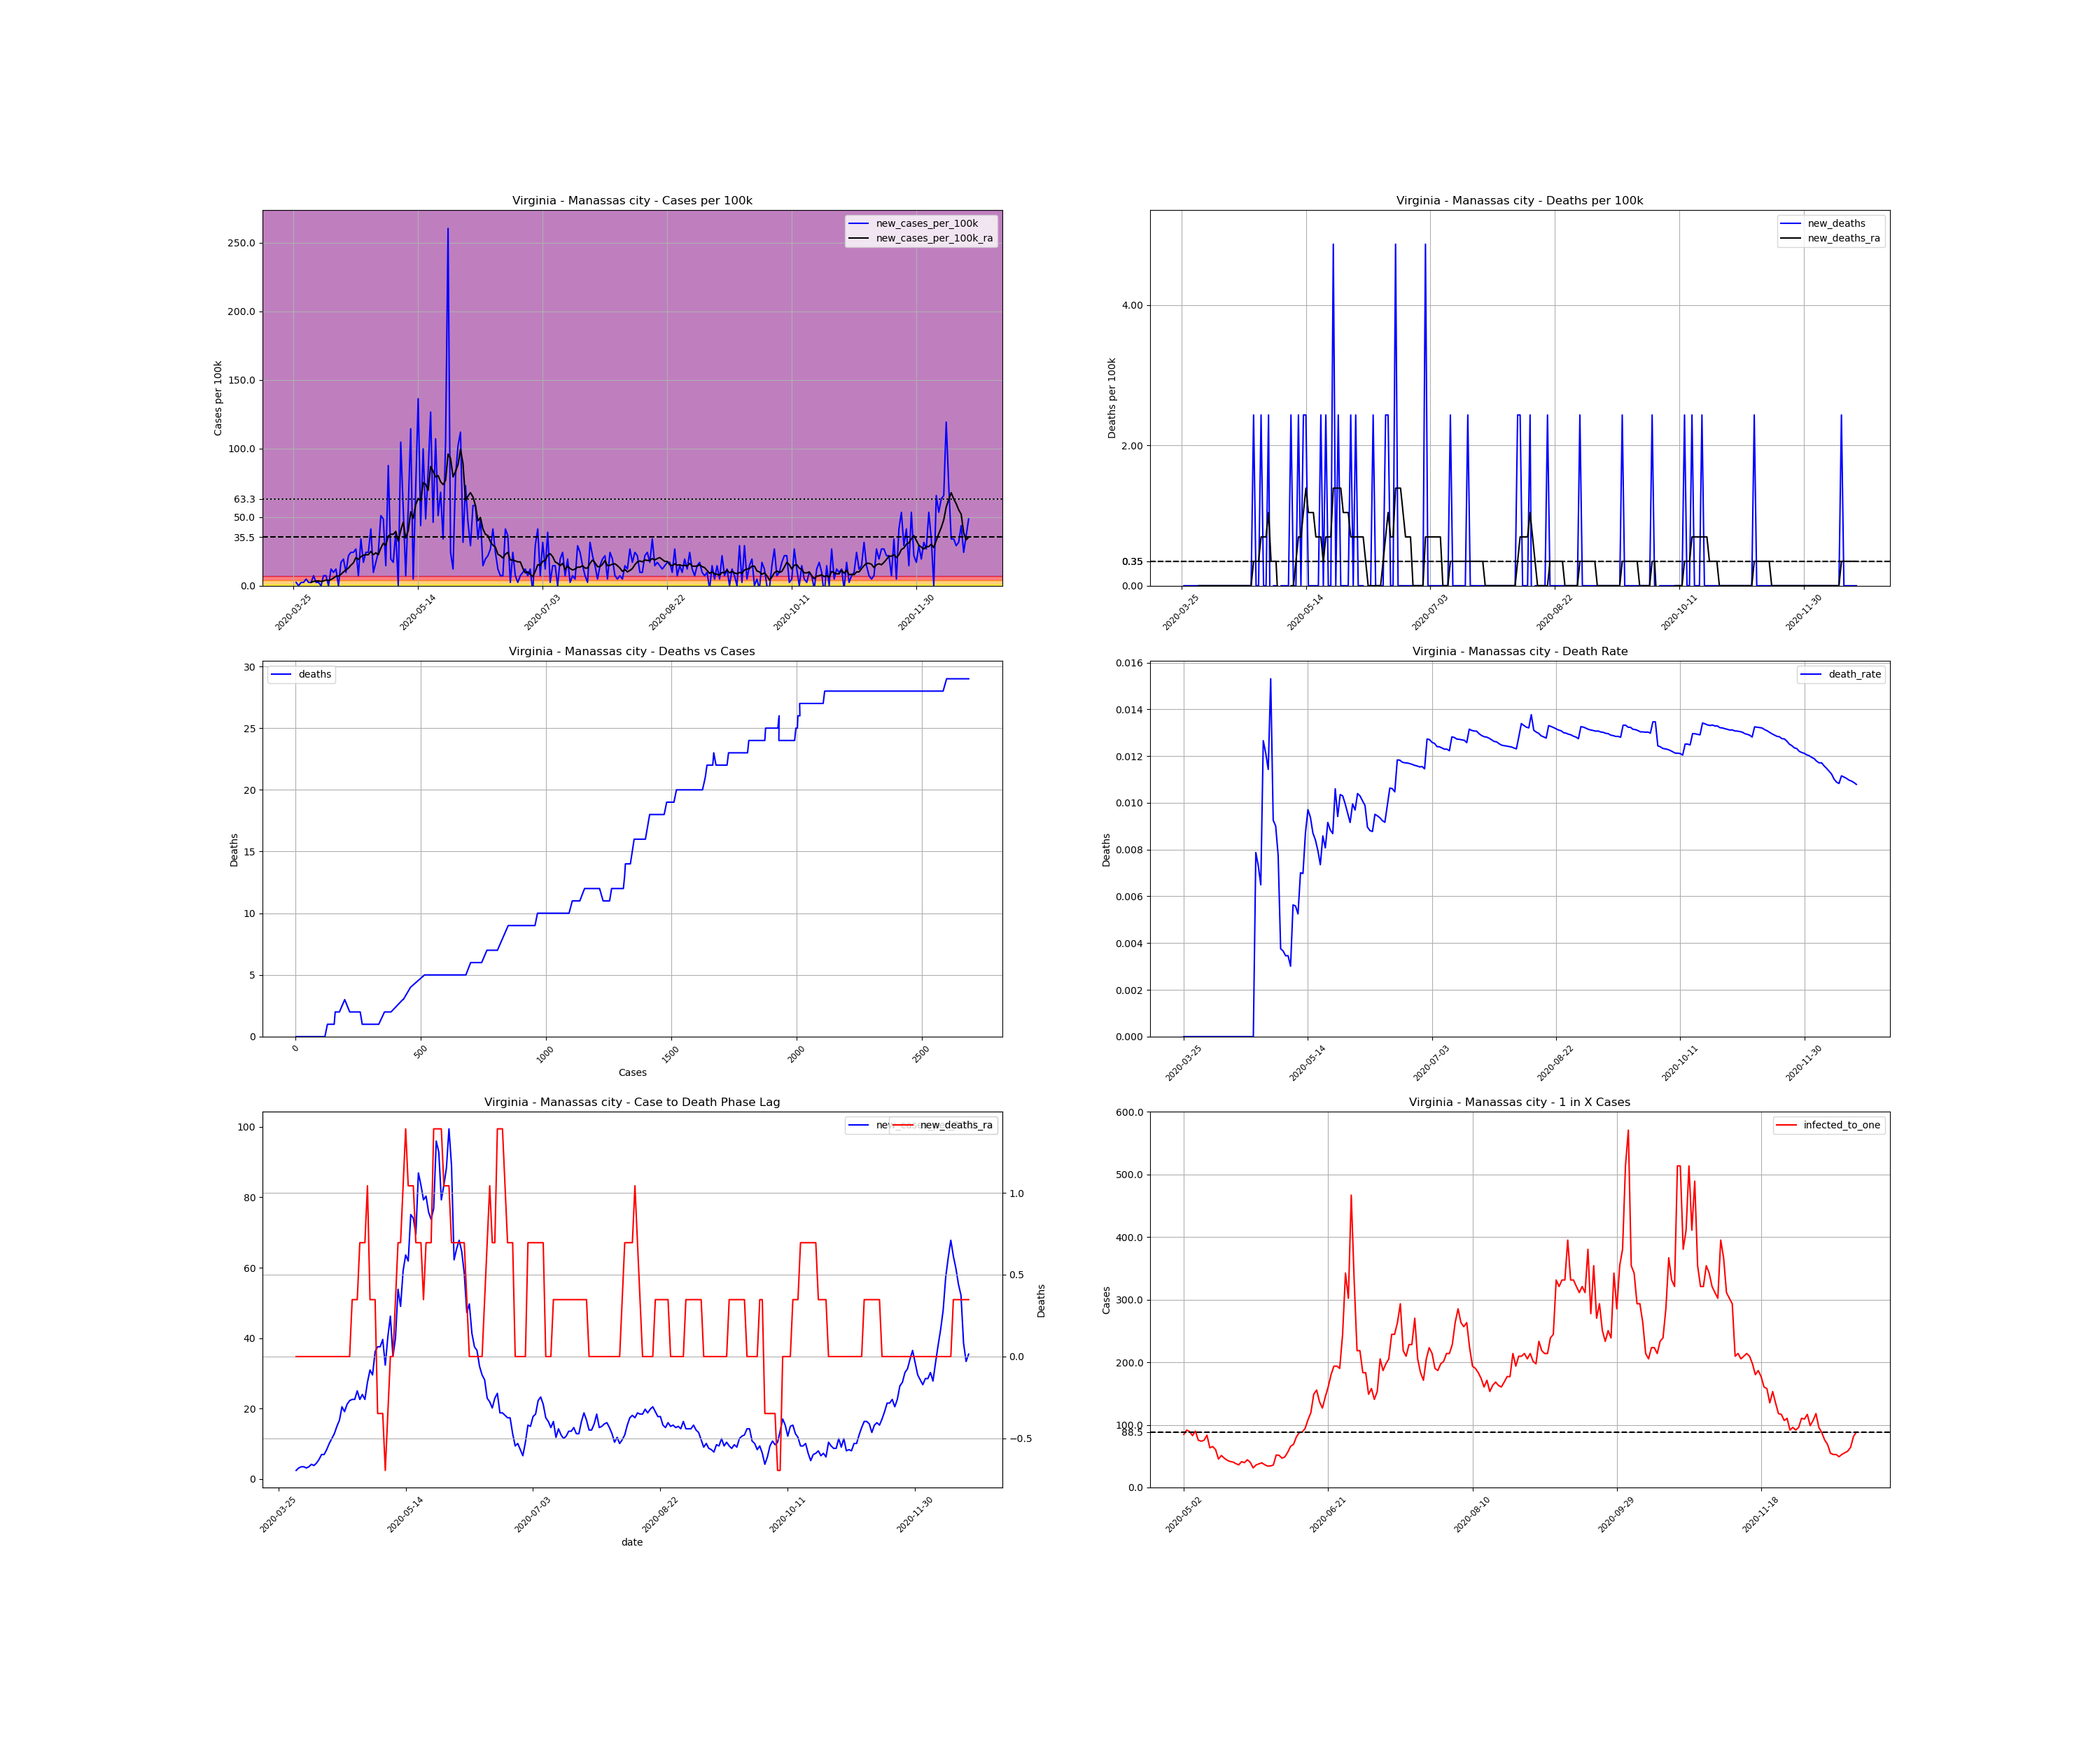

The file beside this chart, header and first rows:
, date, county, state, fips, cases, deaths, COUNTY, STNAME, CTYNAME, POPESTIMATE2019, cases_per_100k, deaths_per_100k, death_rate, new_cases, new_cases_per_100k, new_deaths, new_cases_per_100k_ra, new_deaths_ra, active_cases, infected_to_one
415107, 2020-03-25, Manassas city, Virginia, 51683, 2, 0.0, 683, Virginia, Manassas city, 41085, 4.868, 0.0, 0.0, , , , , , , 
415108, 2020-03-26, Manassas city, Virginia, 51683, 3, 0.0, 683, Virginia, Manassas city, 41085, 7.302, 0.0, 0.0, 1.0, 2.434, 0.0, , , , 
415109, 2020-03-27, Manassas city, Virginia, 51683, 3, 0.0, 683, Virginia, Manassas city, 41085, 7.302, 0.0, 0.0, 0.0, 0.0, 0.0, , , , 
415110, 2020-03-28, Manassas city, Virginia, 51683, 4, 0.0, 683, Virginia, Manassas city, 41085, 9.736, 0.0, 0.0, 1.0, 2.434, 0.0, , , , 
415111, 2020-03-29, Manassas city, Virginia, 51683, 5, 0.0, 683, Virginia, Manassas city, 41085, 12.17, 0.0, 0.0, 1.0, 2.434, 0.0, , , , 
415112, 2020-03-30, Manassas city, Virginia, 51683, 7, 0.0, 683, Virginia, Manassas city, 41085, 17.04, 0.0, 0.0, 2.0, 4.868, 0.0, , , , 
415113, 2020-03-31, Manassas city, Virginia, 51683, 8, 0.0, 683, Virginia, Manassas city, 41085, 19.47, 0.0, 0.0, 1.0, 2.434, 0.0, , , , 
415114, 2020-04-01, Manassas city, Virginia, 51683, 9, 0.0, 683, Virginia, Manassas city, 41085, 21.91, 0.0, 0.0, 1.0, 2.434, 0.0, 2.434, 0.0, , 
415115, 2020-04-02, Manassas city, Virginia, 51683, 12, 0.0, 683, Virginia, Manassas city, 41085, 29.21, 0.0, 0.0, 3.0, 7.302, 0.0, 3.129, 0.0, 10.0, 1027
415116, 2020-04-03, Manassas city, Virginia, 51683, 13, 0.0, 683, Virginia, Manassas city, 41085, 31.64, 0.0, 0.0, 1.0, 2.434, 0.0, 3.477, 0.0, 10.0, 1027
415117, 2020-04-04, Manassas city, Virginia, 51683, 14, 0.0, 683, Virginia, Manassas city, 41085, 34.08, 0.0, 0.0, 1.0, 2.434, 0.0, 3.477, 0.0, 11.0, 933.8
415118, 2020-04-05, Manassas city, Virginia, 51683, 14, 0.0, 683, Virginia, Manassas city, 41085, 34.08, 0.0, 0.0, 0.0, 0.0, 0.0, 3.129, 0.0, 10.0, 1027
415119, 2020-04-06, Manassas city, Virginia, 51683, 17, 0.0, 683, Virginia, Manassas city, 41085, 41.38, 0.0, 0.0, 3.0, 7.302, 0.0, 3.477, 0.0, 12.0, 855.9
415120, 2020-04-07, Manassas city, Virginia, 51683, 20, 0.0, 683, Virginia, Manassas city, 41085, 48.68, 0.0, 0.0, 3.0, 7.302, 0.0, 4.173, 0.0, 13.0, 790.1
415121, 2020-04-08, Manassas city, Virginia, 51683, 20, 0.0, 683, Virginia, Manassas city, 41085, 48.68, 0.0, 0.0, 0.0, 0.0, 0.0, 3.825, 0.0, 12.0, 855.9
415122, 2020-04-09, Manassas city, Virginia, 51683, 25, 0.0, 683, Virginia, Manassas city, 41085, 60.85, 0.0, 0.0, 5.0, 12.17, 0.0, 4.52, 0.0, 16.0, 642
415123, 2020-04-10, Manassas city, Virginia, 51683, 29, 0.0, 683, Virginia, Manassas city, 41085, 70.59, 0.0, 0.0, 4.0, 9.736, 0.0, 5.563, 0.0, 17.0, 604.2
415124, 2020-04-11, Manassas city, Virginia, 51683, 34, 0.0, 683, Virginia, Manassas city, 41085, 82.76, 0.0, 0.0, 5.0, 12.17, 0.0, 6.954, 0.0, 21.0, 489.1
415125, 2020-04-12, Manassas city, Virginia, 51683, 34, 0.0, 683, Virginia, Manassas city, 41085, 82.76, 0.0, 0.0, 0.0, 0.0, 0.0, 6.954, 0.0, 20.0, 513.6
415126, 2020-04-13, Manassas city, Virginia, 51683, 41, 0.0, 683, Virginia, Manassas city, 41085, 99.79, 0.0, 0.0, 7.0, 17.04, 0.0, 8.345, 0.0, 27.0, 380.4
415127, 2020-04-14, Manassas city, Virginia, 51683, 49, 0.0, 683, Virginia, Manassas city, 41085, 119.3, 0.0, 0.0, 8.0, 19.47, 0.0, 10.08, 0.0, 32.0, 321
415128, 2020-04-15, Manassas city, Virginia, 51683, 53, 0.0, 683, Virginia, Manassas city, 41085, 129, 0.0, 0.0, 4.0, 9.736, 0.0, 11.47, 0.0, 33.0, 311.2
415129, 2020-04-16, Manassas city, Virginia, 51683, 62, 0.0, 683, Virginia, Manassas city, 41085, 150.9, 0.0, 0.0, 9.0, 21.91, 0.0, 12.87, 0.0, 42.0, 244.6
415130, 2020-04-17, Manassas city, Virginia, 51683, 72, 0.0, 683, Virginia, Manassas city, 41085, 175.2, 0.0, 0.0, 10.0, 24.34, 0.0, 14.95, 0.0, 47.0, 218.5
415131, 2020-04-18, Manassas city, Virginia, 51683, 82, 0.0, 683, Virginia, Manassas city, 41085, 199.6, 0.0, 0.0, 10.0, 24.34, 0.0, 16.69, 0.0, 53.0, 193.8
415132, 2020-04-19, Manassas city, Virginia, 51683, 93, 0.0, 683, Virginia, Manassas city, 41085, 226.4, 0.0, 0.0, 11.0, 26.77, 0.0, 20.51, 0.0, 59.0, 174.1
415133, 2020-04-20, Manassas city, Virginia, 51683, 96, 0.0, 683, Virginia, Manassas city, 41085, 233.7, 0.0, 0.0, 3.0, 7.302, 0.0, 19.12, 0.0, 62.0, 165.7
415134, 2020-04-21, Manassas city, Virginia, 51683, 110, 0.0, 683, Virginia, Manassas city, 41085, 267.7, 0.0, 0.0, 14.0, 34.08, 0.0, 21.21, 0.0, 69.0, 148.9
415135, 2020-04-22, Manassas city, Virginia, 51683, 117, 0.0, 683, Virginia, Manassas city, 41085, 284.8, 0.0, 0.0, 7.0, 17.04, 0.0, 22.25, 0.0, 68.0, 151
415136, 2020-04-23, Manassas city, Virginia, 51683, 127, 1.0, 683, Virginia, Manassas city, 41085, 309.1, 2.434, 0.007874, 10.0, 24.34, 2.434, 22.6, 0.3477, 74.0, 138.8
415137, 2020-04-24, Manassas city, Virginia, 51683, 137, 1.0, 683, Virginia, Manassas city, 41085, 333.5, 2.434, 0.007299, 10.0, 24.34, 0.0, 22.6, 0.3477, 75.0, 136.9
415138, 2020-04-25, Manassas city, Virginia, 51683, 154, 1.0, 683, Virginia, Manassas city, 41085, 374.8, 2.434, 0.006494, 17.0, 41.38, 0.0, 25.04, 0.3477, 82.0, 125.3
415139, 2020-04-26, Manassas city, Virginia, 51683, 158, 2.0, 683, Virginia, Manassas city, 41085, 384.6, 4.868, 0.01266, 4.0, 9.736, 2.434, 22.6, 0.6954, 76.0, 135.1
415140, 2020-04-27, Manassas city, Virginia, 51683, 165, 2.0, 683, Virginia, Manassas city, 41085, 401.6, 4.868, 0.01212, 7.0, 17.04, 0.0, 23.99, 0.6954, 72.0, 142.7
415141, 2020-04-28, Manassas city, Virginia, 51683, 175, 2.0, 683, Virginia, Manassas city, 41085, 425.9, 4.868, 0.01143, 10.0, 24.34, 0.0, 22.6, 0.6954, 79.0, 130
415142, 2020-04-29, Manassas city, Virginia, 51683, 196, 3.0, 683, Virginia, Manassas city, 41085, 477.1, 7.302, 0.01531, 21.0, 51.11, 2.434, 27.47, 1.043, 86.0, 119.4
415143, 2020-04-30, Manassas city, Virginia, 51683, 216, 2.0, 683, Virginia, Manassas city, 41085, 525.7, 4.868, 0.009259, 20.0, 48.68, -2.434, 30.95, 0.3477, 99.0, 103.7
415144, 2020-05-01, Manassas city, Virginia, 51683, 222, 2.0, 683, Virginia, Manassas city, 41085, 540.3, 4.868, 0.009009, 6.0, 14.6, 0.0, 29.56, 0.3477, 95.0, 108.1
415145, 2020-05-02, Manassas city, Virginia, 51683, 258, 2.0, 683, Virginia, Manassas city, 41085, 628, 4.868, 0.007752, 36.0, 87.62, 0.0, 36.16, 0.3477, 121.0, 84.89
415146, 2020-05-03, Manassas city, Virginia, 51683, 266, 1.0, 683, Virginia, Manassas city, 41085, 647.4, 2.434, 0.003759, 8.0, 19.47, -2.434, 37.55, -0.3477, 112.0, 91.71
415147, 2020-05-04, Manassas city, Virginia, 51683, 273, 1.0, 683, Virginia, Manassas city, 41085, 664.5, 2.434, 0.003663, 7.0, 17.04, 0.0, 37.55, -0.3477, 115.0, 89.32
415148, 2020-05-05, Manassas city, Virginia, 51683, 289, 1.0, 683, Virginia, Manassas city, 41085, 703.4, 2.434, 0.00346, 16.0, 38.94, 0.0, 39.64, -0.3477, 124.0, 82.83
415149, 2020-05-06, Manassas city, Virginia, 51683, 289, 1.0, 683, Virginia, Manassas city, 41085, 703.4, 2.434, 0.00346, 0.0, 0.0, 0.0, 32.34, -0.6954, 114.0, 90.1
415150, 2020-05-07, Manassas city, Virginia, 51683, 332, 1.0, 683, Virginia, Manassas city, 41085, 808.1, 2.434, 0.003012, 43.0, 104.7, 0.0, 40.33, -0.3477, 136.0, 75.52
415151, 2020-05-08, Manassas city, Virginia, 51683, 355, 2.0, 683, Virginia, Manassas city, 41085, 864.1, 4.868, 0.005634, 23.0, 55.98, 2.434, 46.25, 0.0, 139.0, 73.89
415152, 2020-05-09, Manassas city, Virginia, 51683, 358, 2.0, 683, Virginia, Manassas city, 41085, 871.4, 4.868, 0.005587, 3.0, 7.302, 0.0, 34.77, 0.0, 136.0, 75.52
415153, 2020-05-10, Manassas city, Virginia, 51683, 381, 2.0, 683, Virginia, Manassas city, 41085, 927.3, 4.868, 0.005249, 23.0, 55.98, 0.0, 39.99, 0.3477, 123.0, 83.51
415154, 2020-05-11, Manassas city, Virginia, 51683, 428, 3.0, 683, Virginia, Manassas city, 41085, 1042, 7.302, 0.007009, 47.0, 114.4, 2.434, 53.9, 0.6954, 162.0, 63.4
415155, 2020-05-12, Manassas city, Virginia, 51683, 430, 3.0, 683, Virginia, Manassas city, 41085, 1047, 7.302, 0.006977, 2.0, 4.868, 0.0, 49.03, 0.6954, 157.0, 65.42
415156, 2020-05-13, Manassas city, Virginia, 51683, 459, 4.0, 683, Virginia, Manassas city, 41085, 1117, 9.736, 0.008715, 29.0, 70.59, 2.434, 59.11, 1.043, 170.0, 60.42
415157, 2020-05-14, Manassas city, Virginia, 51683, 515, 5.0, 683, Virginia, Manassas city, 41085, 1253, 12.17, 0.009709, 56.0, 136.3, 2.434, 63.63, 1.391, 226.0, 45.45
415158, 2020-05-15, Manassas city, Virginia, 51683, 533, 5.0, 683, Virginia, Manassas city, 41085, 1297, 12.17, 0.009381, 18.0, 43.81, 0.0, 61.89, 1.043, 201.0, 51.1
415159, 2020-05-16, Manassas city, Virginia, 51683, 574, 5.0, 683, Virginia, Manassas city, 41085, 1397, 12.17, 0.008711, 41.0, 99.79, 0.0, 75.11, 1.043, 219.0, 46.9
415160, 2020-05-17, Manassas city, Virginia, 51683, 594, 5.0, 683, Virginia, Manassas city, 41085, 1446, 12.17, 0.008418, 20.0, 48.68, 0.0, 74.06, 1.043, 236.0, 43.52
415161, 2020-05-18, Manassas city, Virginia, 51683, 628, 5.0, 683, Virginia, Manassas city, 41085, 1529, 12.17, 0.007962, 34.0, 82.76, 0.0, 69.54, 0.6954, 247.0, 41.58
415162, 2020-05-19, Manassas city, Virginia, 51683, 680, 5.0, 683, Virginia, Manassas city, 41085, 1655, 12.17, 0.007353, 52.0, 126.6, 0.0, 86.93, 0.6954, 252.0, 40.76
415163, 2020-05-20, Manassas city, Virginia, 51683, 699, 6.0, 683, Virginia, Manassas city, 41085, 1701, 14.6, 0.008584, 19.0, 46.25, 2.434, 83.45, 0.6954, 269.0, 38.18
415164, 2020-05-21, Manassas city, Virginia, 51683, 743, 6.0, 683, Virginia, Manassas city, 41085, 1808, 14.6, 0.008075, 44.0, 107.1, 0.0, 79.28, 0.3477, 284.0, 36.17
415165, 2020-05-22, Manassas city, Virginia, 51683, 764, 7.0, 683, Virginia, Manassas city, 41085, 1860, 17.04, 0.009162, 21.0, 51.11, 2.434, 80.32, 0.6954, 249.0, 41.25
415166, 2020-05-23, Manassas city, Virginia, 51683, 792, 7.0, 683, Virginia, Manassas city, 41085, 1928, 17.04, 0.008838, 28.0, 68.15, 0.0, 75.8, 0.6954, 259.0, 39.66
... 212 more rows
